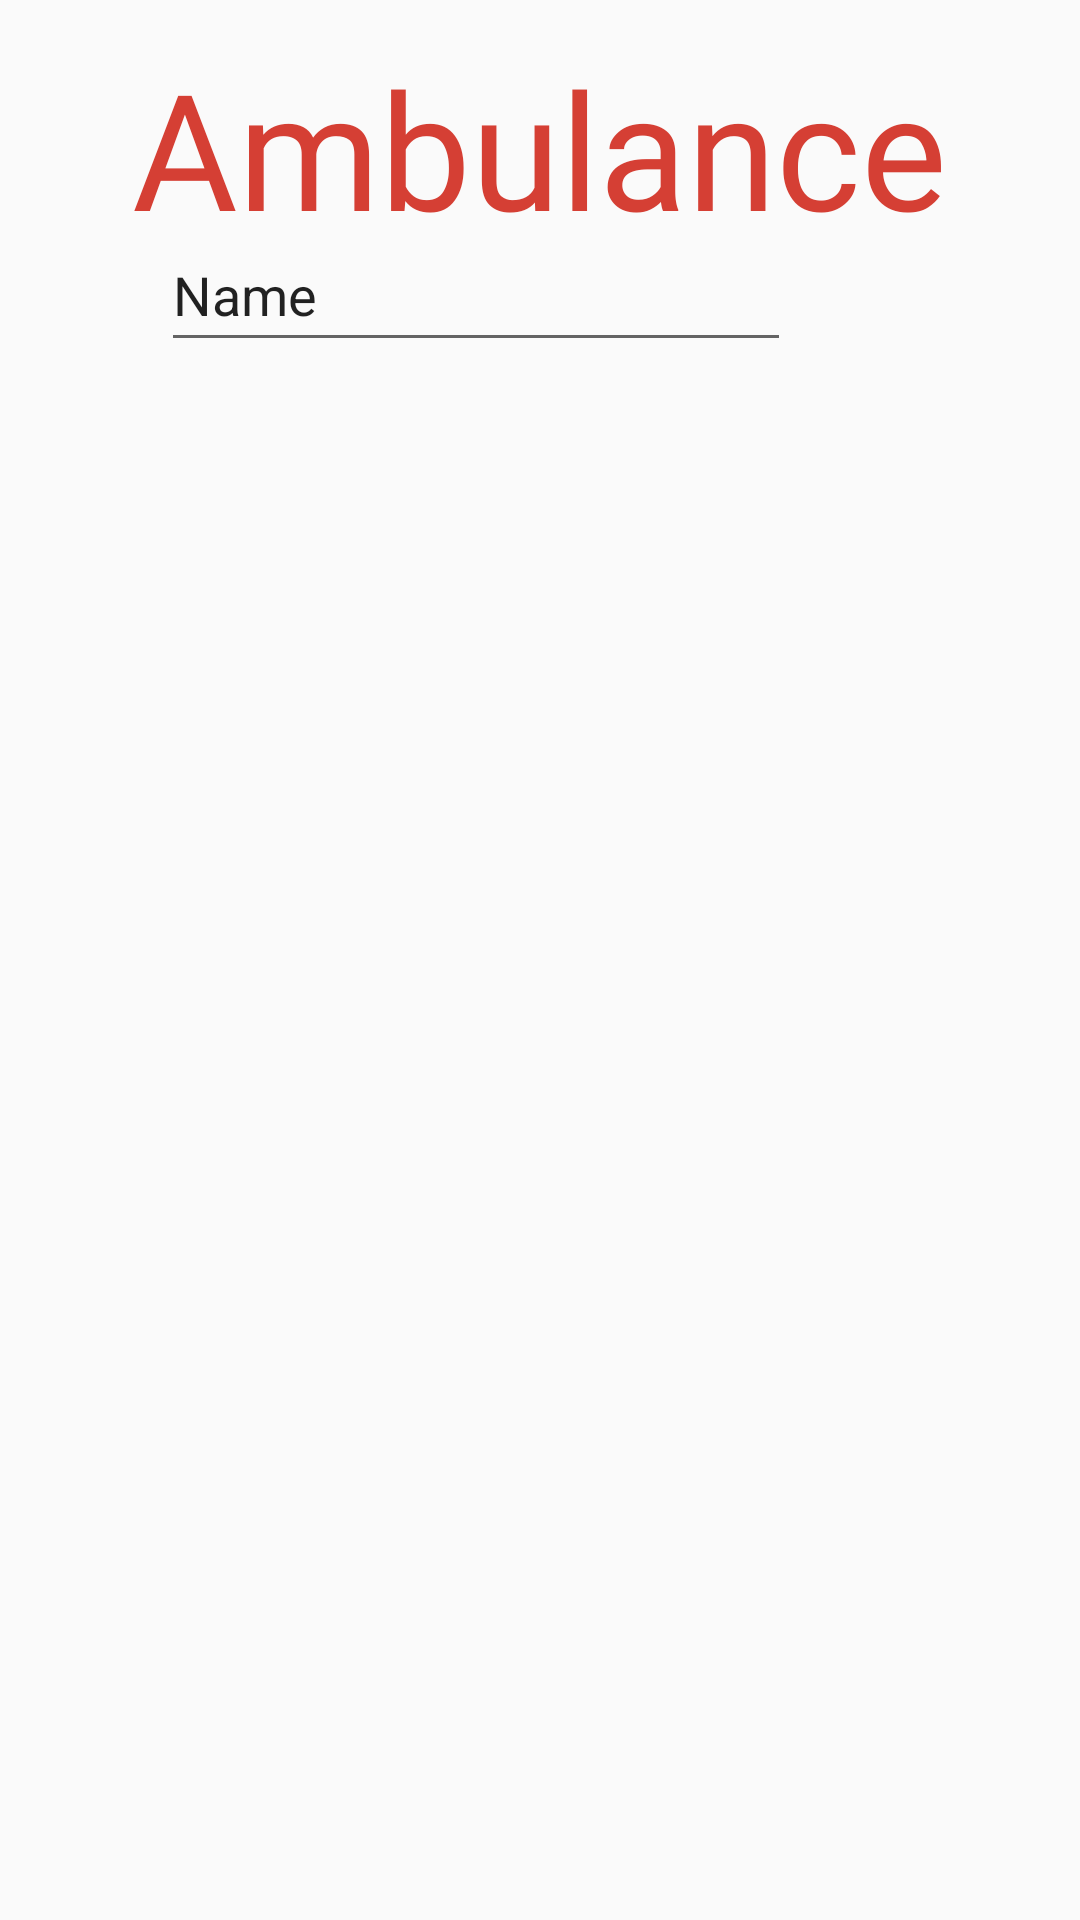

Produce the Android XML layout that renders to this screen, including the resource entries it uses.
<!-- AndroidManifest.xml: application theme Theme.Ambulance -->
<!-- res/layout/activity_fingings.xml -->
<?xml version="1.0" encoding="utf-8"?>
<androidx.constraintlayout.widget.ConstraintLayout xmlns:android="http://schemas.android.com/apk/res/android"
    xmlns:app="http://schemas.android.com/apk/res-auto"
    xmlns:tools="http://schemas.android.com/tools"
    android:layout_width="match_parent"
    android:layout_height="match_parent"
    tools:context=".fingings">
    <TextView
        android:id="@+id/textView"
        android:layout_width="wrap_content"
        android:layout_height="wrap_content"
        android:fontFamily="@font/greycliffcfbold"
        android:text="Ambulance"
        android:textColor="@color/red"
        android:textSize="54dp"
        app:layout_constraintBottom_toBottomOf="parent"
        app:layout_constraintEnd_toEndOf="parent"
        app:layout_constraintHorizontal_bias="0.497"
        app:layout_constraintStart_toStartOf="parent"
        app:layout_constraintTop_toTopOf="parent"
        app:layout_constraintVertical_bias="0.023" />

    <androidx.recyclerview.widget.RecyclerView
        android:id="@+id/recyclerview2"
        android:layout_width="375dp"
        android:layout_height="551dp"
        app:layout_constraintBottom_toBottomOf="parent"
        app:layout_constraintEnd_toEndOf="parent"
        app:layout_constraintHorizontal_bias="0.555"
        app:layout_constraintStart_toStartOf="parent"
        app:layout_constraintTop_toTopOf="parent"
        app:layout_constraintVertical_bias="0.838" />

    <EditText
        android:id="@+id/ed2"
        android:layout_width="wrap_content"
        android:layout_height="wrap_content"
        android:ems="10"
        android:inputType="textPersonName"
        android:minHeight="48dp"
        android:text="Name"
        app:layout_constraintBottom_toBottomOf="parent"
        app:layout_constraintEnd_toEndOf="parent"
        app:layout_constraintHorizontal_bias="0.358"
        app:layout_constraintStart_toStartOf="parent"
        app:layout_constraintTop_toTopOf="parent"
        app:layout_constraintVertical_bias="0.123" />
</androidx.constraintlayout.widget.ConstraintLayout>
<!-- resources referenced by this layout -->
<resources>
  <color name="red">#D53F34</color>
  <style name="Theme.Ambulance" parent="Theme.AppCompat.DayNight.NoActionBar">
          
          <item name="colorPrimary">@color/purple_500</item>
          <item name="colorPrimaryVariant">@color/purple_700</item>
          <item name="colorOnPrimary">@color/white</item>
          
          <item name="colorSecondary">@color/teal_200</item>
          <item name="colorSecondaryVariant">@color/teal_700</item>
          <item name="colorOnSecondary">@color/black</item>
          
          <item name="android:statusBarColor" tools:targetApi="l">?attr/colorPrimaryVariant</item>
          
      </style>
  <color name="purple_500">#FF6200EE</color>
  <color name="purple_700">#FF3700B3</color>
  <color name="white">#FFFFFFFF</color>
  <color name="teal_200">#FF03DAC5</color>
  <color name="teal_700">#FF018786</color>
  <color name="black">#FF000000</color>
</resources>
